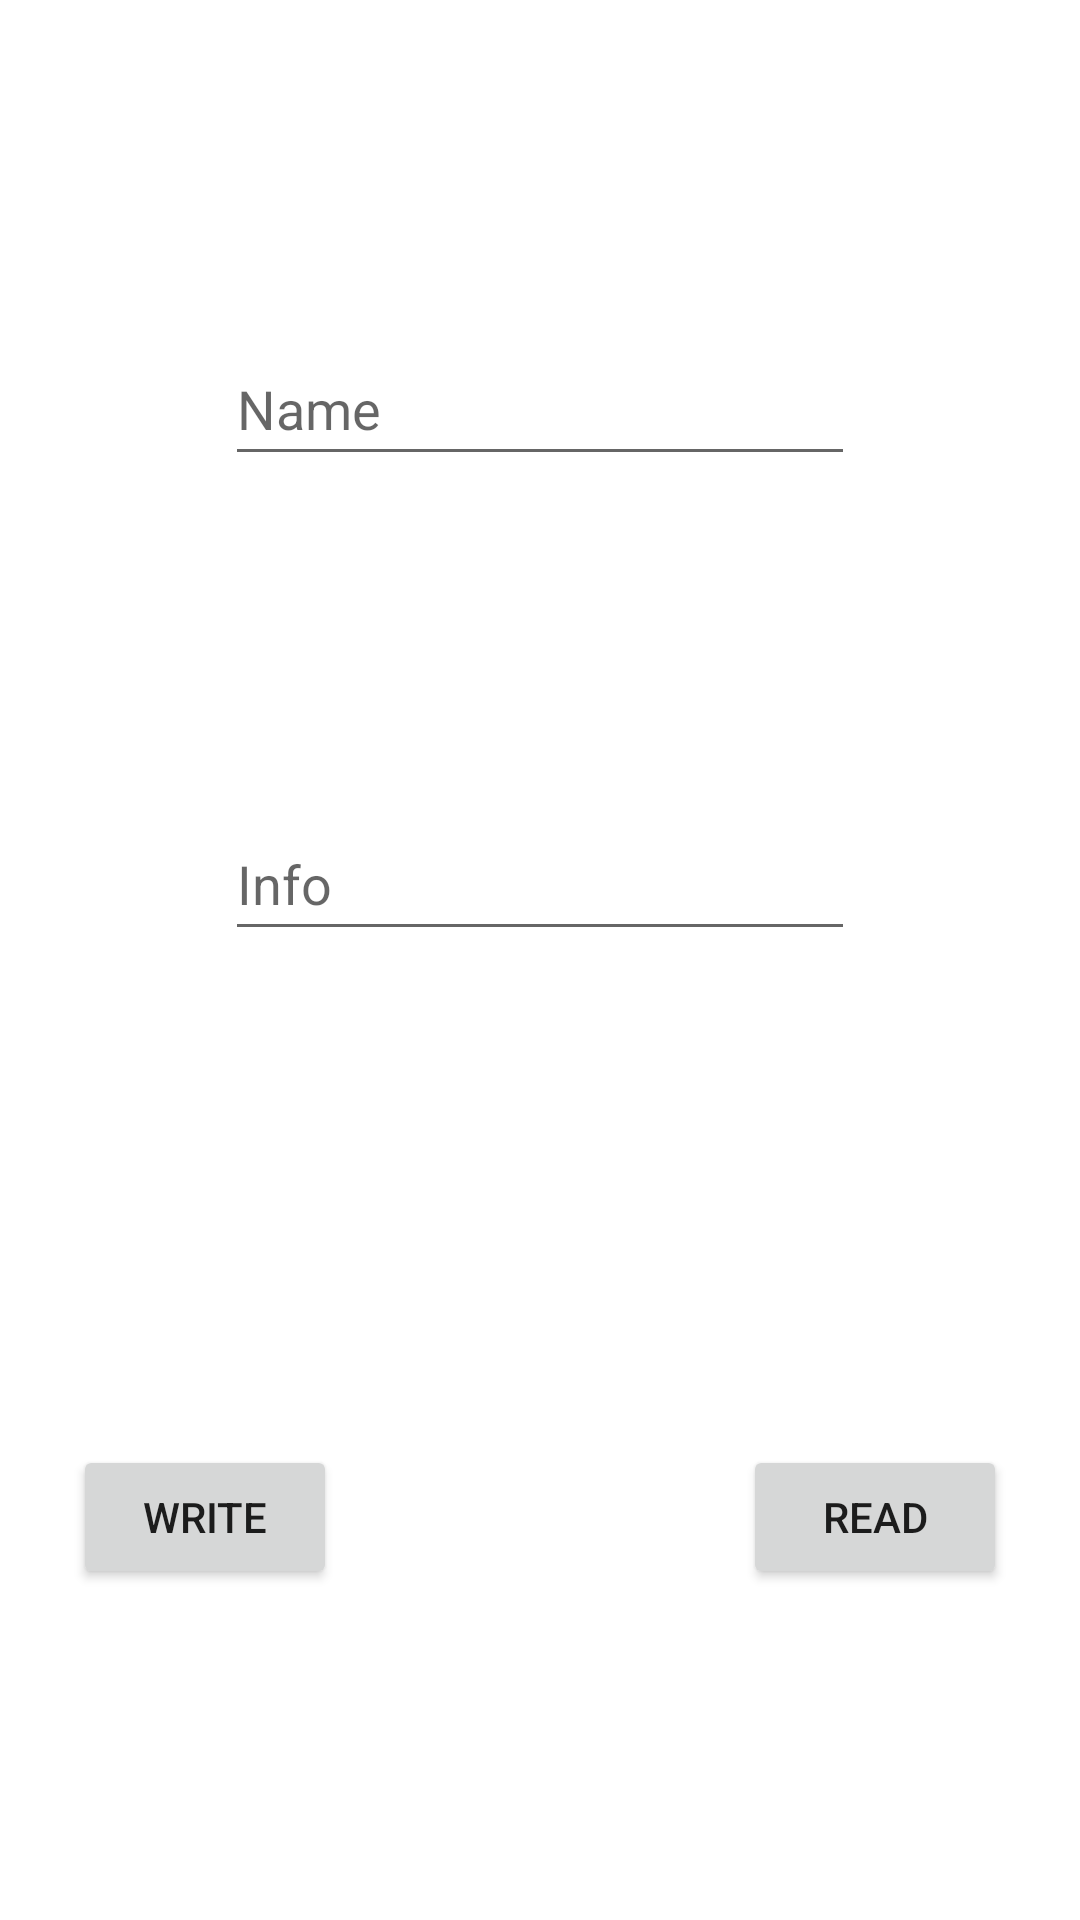

Write the Android layout XML for this screen, with the resource values it uses.
<!-- AndroidManifest.xml: application theme Theme.SimpleDBFirebase2 -->
<!-- res/layout/activity_main.xml -->
<?xml version="1.0" encoding="utf-8"?>
<androidx.constraintlayout.widget.ConstraintLayout xmlns:android="http://schemas.android.com/apk/res/android"
    xmlns:app="http://schemas.android.com/apk/res-auto"
    xmlns:tools="http://schemas.android.com/tools"
    android:layout_width="match_parent"
    android:layout_height="match_parent"
    tools:context=".MainActivity">

    <EditText
        android:id="@+id/editTextName"
        android:layout_width="wrap_content"
        android:layout_height="wrap_content"
        android:ems="10"
        android:hint="Name"
        android:inputType="textPersonName"
        android:minHeight="48dp"
        app:layout_constraintBottom_toTopOf="@+id/editTextInfo"
        app:layout_constraintEnd_toEndOf="parent"
        app:layout_constraintStart_toStartOf="parent"
        app:layout_constraintTop_toTopOf="parent" />

    <EditText
        android:id="@+id/editTextInfo"
        android:layout_width="wrap_content"
        android:layout_height="wrap_content"
        android:ems="10"
        android:hint="Info"
        android:inputType="textPersonName"
        android:minHeight="48dp"
        app:layout_constraintBottom_toTopOf="@+id/buttonWrite"
        app:layout_constraintEnd_toEndOf="parent"
        app:layout_constraintStart_toStartOf="parent"
        app:layout_constraintTop_toBottomOf="@+id/editTextName" />

    <Button
        android:id="@+id/buttonWrite"
        android:layout_width="wrap_content"
        android:layout_height="wrap_content"
        android:layout_marginTop="54dp"
        android:text="WRITE"
        android:onClick="onClickWrite"
        app:layout_constraintBottom_toBottomOf="parent"
        app:layout_constraintEnd_toStartOf="@+id/buttonRead"
        app:layout_constraintStart_toStartOf="parent"
        app:layout_constraintTop_toBottomOf="@+id/editTextInfo" />

    <Button
        android:id="@+id/buttonRead"
        android:layout_width="wrap_content"
        android:layout_height="wrap_content"
        android:layout_marginStart="111dp"
        android:text="READ"
        android:onClick="onClickRead"
        app:layout_constraintBottom_toBottomOf="@+id/buttonWrite"
        app:layout_constraintEnd_toEndOf="parent"
        app:layout_constraintStart_toEndOf="@+id/buttonWrite"
        app:layout_constraintTop_toTopOf="@+id/buttonWrite" />
</androidx.constraintlayout.widget.ConstraintLayout>
<!-- resources referenced by this layout -->
<resources>
  <style name="Theme.SimpleDBFirebase2" parent="Theme.MaterialComponents.DayNight.DarkActionBar">
          
          <item name="colorPrimary">@color/purple_500</item>
          <item name="colorPrimaryVariant">@color/purple_700</item>
          <item name="colorOnPrimary">@color/white</item>
          
          <item name="colorSecondary">@color/teal_200</item>
          <item name="colorSecondaryVariant">@color/teal_700</item>
          <item name="colorOnSecondary">@color/black</item>
          
          <item name="android:statusBarColor" tools:targetApi="l">?attr/colorPrimaryVariant</item>
          
      </style>
  <!-- not gathered from this repository: default colours our renderer supplied (Android Studio template values) -->
  <color name="purple_500">#FF6200EE</color>
  <color name="purple_700">#FF3700B3</color>
  <color name="teal_200">#FF03DAC5</color>
  <color name="teal_700">#FF018786</color>
  <color name="black">#FF000000</color>
  <color name="white">#FFFFFFFF</color>
</resources>
